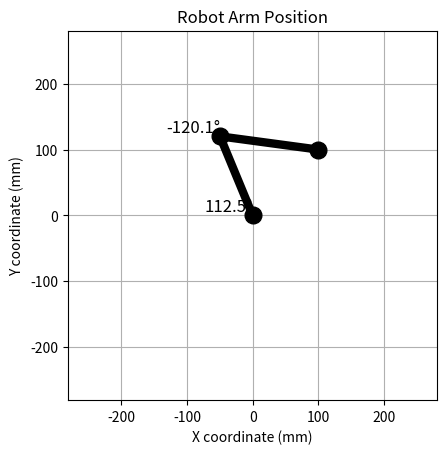

This figure's Python source:
# -*- coding: utf-8 -*-
"""
Created on Sat Feb 17 09:24:17 2024

[redacted]

[redacted]
"""

import matplotlib.pyplot as plt
import numpy as np

def calculate_servo2_range(theta1):
    # Adjust these values based on the exact relationship you have between servo angles and "true" angles 
    if 102 <= theta1 <= 131:
        # Linearly interpolate servo2's range
        min_theta2 = -127.5  # Assuming this is the start range and does not change
        max_theta2 = np.interp(theta1, [102, 131], [-71, -127.5])  # Linearly interpolates based on theta1
    elif 61.25 <= theta1 < 102:
        # Constant range for Servo 2
        min_theta2 = -158
        max_theta2 = -71
    elif 38 <= theta1 < 61.25:
        # Linearly interpolate servo2's range
        min_theta2 = np.interp(theta1, [38, 61.25], [-158, -158])  # Assuming start range does not change
        max_theta2 = np.interp(theta1, [38, 61.25], [-88.4, -71])  # Linearly interpolates based on theta1
    else:
        # Default case, might need adjustments or error handling
        min_theta2 = -158
        max_theta2 = -71
    return min_theta2, max_theta2

# Function to calculate the inverse kinematics
def inverse_kinematics(x, y, a1, a2):
    r1 = np.sqrt(x**2 + y**2)
    q2 = -np.arccos((r1**2 - a1**2 - a2**2) / (2 * a1 * a2))
    q1 = np.arctan2(y, x) - np.arctan2((a2 * np.sin(q2)), (a1 + a2 * np.cos(q2)))
    return np.rad2deg(q1), np.rad2deg(q2)

# Function to calculate the position of the end of each arm
def calculate_positions(a1, a2, theta1, theta2):
    theta1_rad = np.deg2rad(theta1)
    theta2_rad = np.deg2rad(theta2 + theta1)  # theta2 is relative to the end of arm1
    x1 = a1 * np.cos(theta1_rad)
    y1 = a1 * np.sin(theta1_rad)
    x2 = x1 + a2 * np.cos(theta2_rad)
    y2 = y1 + a2 * np.sin(theta2_rad)
    return (x1, y1), (x2, y2)

# Function to draw the robot arm with updated servo angles
def plot_robot_arm_with_angles(x, y, a1, a2):
    # Calculate the servo angles from x, y
    theta1, theta2 = inverse_kinematics(x, y, a1, a2)
    # Calculate Servo 2's dynamic range based on Servo 1's position
    servo2_min, servo2_max = calculate_servo2_range(theta1)
    # Calculate arm positions
    (x1, y1), (x2, y2) = calculate_positions(a1, a2, theta1, theta2)
    # Start plotting
    fig, ax = plt.subplots()
    # If either Servo is out of bounds, print an error
    if not 38 <= theta1 <= 131:
        print(f"Error: Servo1 angle {theta1} is out of range.")
        ax.plot([0, x1, x2], [0, y1, y2], 'ko-', linewidth=6, markersize=12, color='red') # Plot the arms red showing error   
    elif not servo2_min <= theta2 <= servo2_max:
        print(f"Error: Servo2 angle {theta2} is out of range. Valid range: {servo2_min} to {servo2_max}.")
        ax.plot([0, x1, x2], [0, y1, y2], 'ko-', linewidth=6, markersize=12, color='red') # Plot the arms red showing error
    else:
        print('Servo1 angle:', theta1)
        print('Servo2 angle:', theta2, f"(Range: {servo2_min} to {servo2_max})")
        ax.plot([0, x1, x2], [0, y1, y2], 'ko-', linewidth=6, markersize=12) # Plot the arms    
    # Plot the servo angles as text
    ax.text(0, 0, f'{theta1:.1f}°', fontsize=12, verticalalignment='bottom', horizontalalignment='right')
    ax.text(x1, y1, f'{theta2:.1f}°', fontsize=12, verticalalignment='bottom', horizontalalignment='right')
    # Set the aspect of the plot to be equal
    ax.set_aspect('equal')
    # Set grid
    ax.grid(True)
    # Set the plot limits
    ax.set_xlim(-a1-a2, a1+a2)
    ax.set_ylim(-a1-a2, a1+a2)
    # Add title and labels
    ax.set_title('Robot Arm Position')
    ax.set_xlabel('X coordinate (mm)')
    ax.set_ylabel('Y coordinate (mm)')
    # Show plot
    plt.show()

# Constants for arm lengths
a1 = 130  # length of arm1 in mm
a2 = 151  # length of arm2 in mm

# Desired position of the end effector
x = 100  # x-coordinate
y = 100  # y-coordinate

# Plot the robot arm with the calculated angles for the given x, y position
plot_robot_arm_with_angles(x, y, a1, a2)

